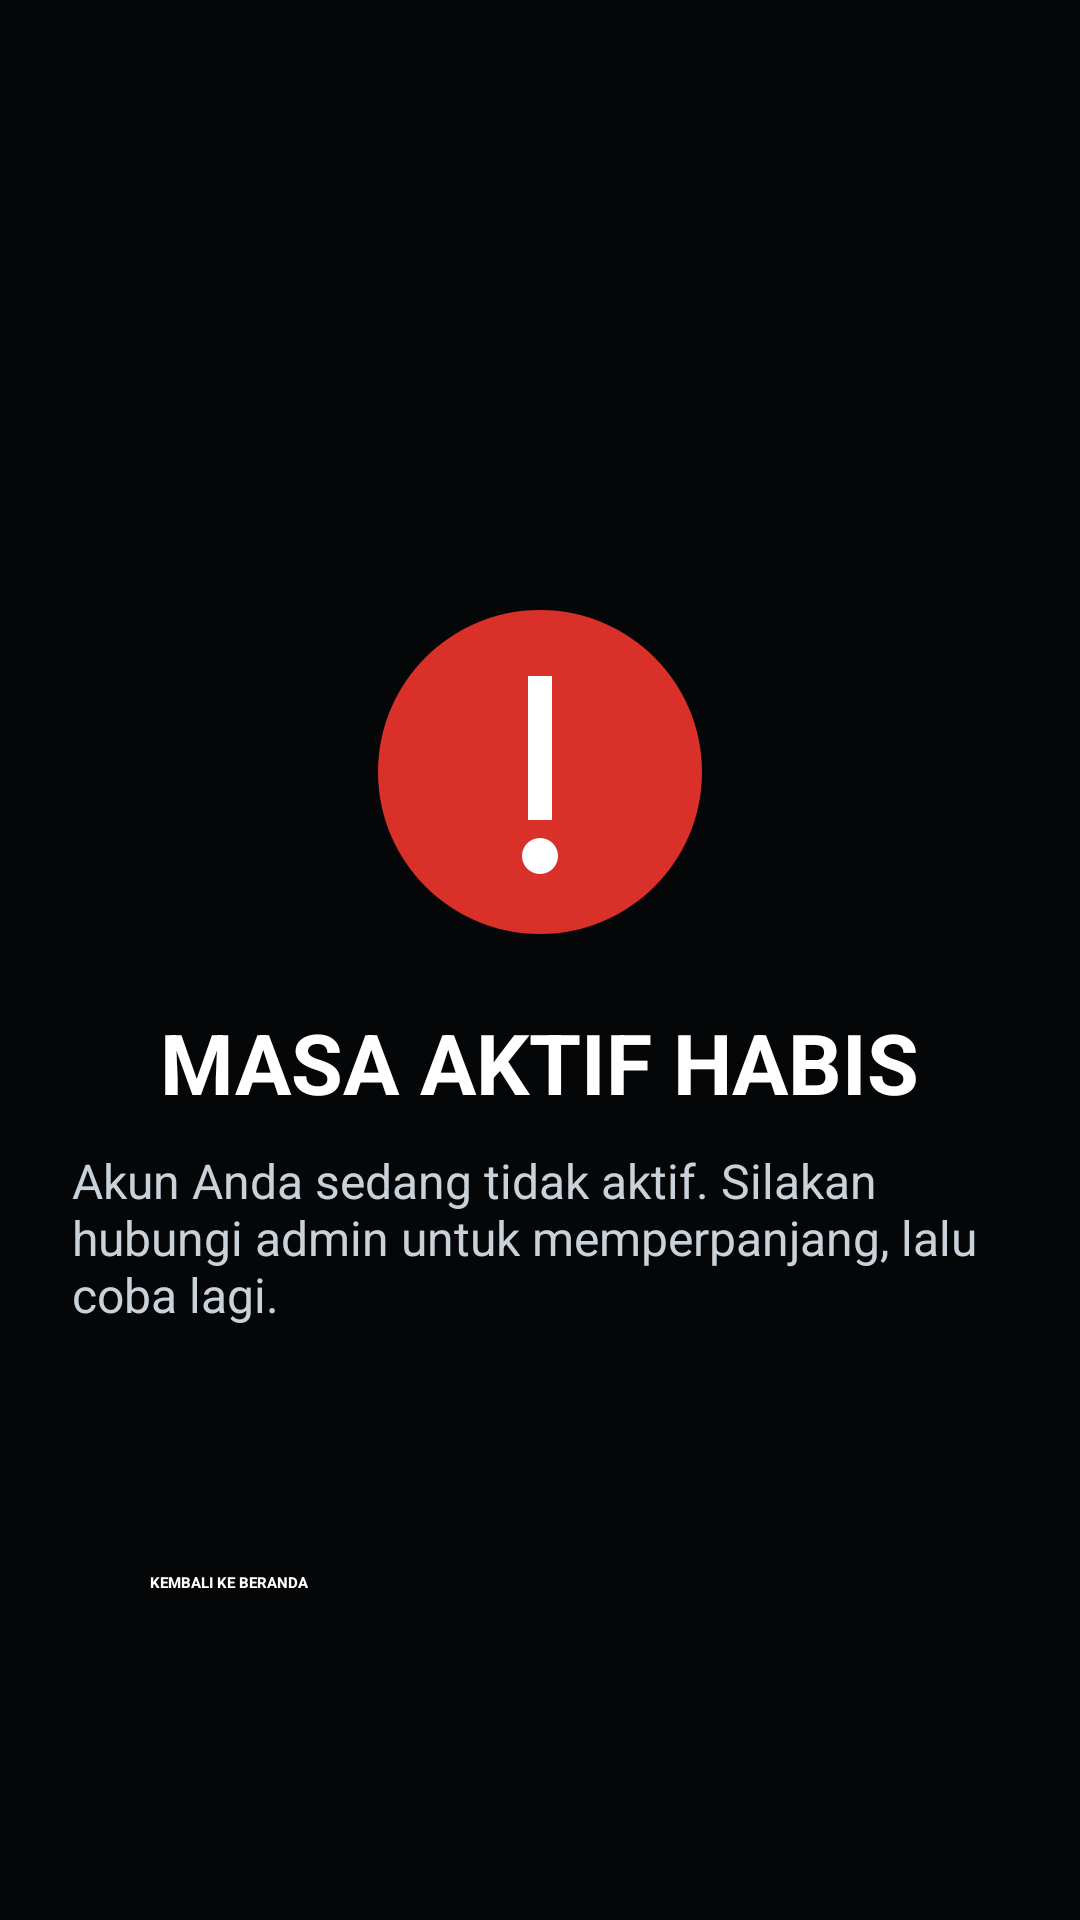

This screen was rendered from an Android layout file. Write that file and the resources it references.
<!-- AndroidManifest.xml: application theme Theme.MQLTV -->
<!-- res/layout/activity_expired.xml -->
<?xml version="1.0" encoding="utf-8"?>
<FrameLayout xmlns:android="http://schemas.android.com/apk/res/android"
    android:layout_width="match_parent"
    android:layout_height="match_parent"
    android:background="#050607"
    android:focusable="true"
    android:focusableInTouchMode="true">

    
    <ImageView
        android:id="@+id/expired_image"
        android:layout_width="match_parent"
        android:layout_height="match_parent"
        android:visibility="gone"
        android:scaleType="centerCrop"
        android:contentDescription="Langganan berakhir" />

    
    <LinearLayout
        android:id="@+id/expired_content"
        android:layout_width="match_parent"
        android:layout_height="match_parent"
        android:orientation="vertical"
        android:gravity="center"
        android:padding="24dp">

        <ImageView
            android:layout_width="120dp"
            android:layout_height="120dp"
            android:src="@drawable/ic_expired_warning"
            android:contentDescription="Warning" />

        <TextView
            android:layout_width="wrap_content"
            android:layout_height="wrap_content"
            android:layout_marginTop="18dp"
            android:text="MASA AKTIF HABIS"
            android:textColor="#FFFFFF"
            android:textStyle="bold"
            android:textSize="28sp" />

        <TextView
            android:layout_width="wrap_content"
            android:layout_height="wrap_content"
            android:layout_marginTop="10dp"
            android:text="Akun Anda sedang tidak aktif. Silakan hubungi admin untuk memperpanjang, lalu coba lagi."
            android:textColor="#C9D1D9"
            android:textSize="16sp" />

    </LinearLayout>

    <Button
        android:id="@+id/expired_btn_refresh"
        android:layout_width="260dp"
        android:layout_height="56dp"
        android:layout_gravity="center_horizontal|bottom"
        android:layout_marginBottom="60dp"
        android:text="KEMBALI KE BERANDA"
        android:textStyle="bold"
        android:textColor="#FFFFFF"
        android:backgroundTint="#D9302A"
        android:focusable="true"
        android:focusableInTouchMode="true" />

</FrameLayout>
<!-- resources referenced by this layout -->
<resources>
  <!-- drawable ic_expired_warning (drawable) -->
  <?xml version="1.0" encoding="utf-8"?>
  <vector xmlns:android="http://schemas.android.com/apk/res/android"
      android:width="120dp"
      android:height="120dp"
      android:viewportWidth="120"
      android:viewportHeight="120">
  
      <path
          android:fillColor="#D9302A"
          android:pathData="M60,6C30.2,6 6,30.2 6,60s24.2,54 54,54s54,-24.2 54,-54S89.8,6 60,6z" />
  
      <path
          android:fillColor="#FFFFFF"
          android:pathData="M56,28h8v48h-8z" />
  
      <path
          android:fillColor="#FFFFFF"
          android:pathData="M60,88m-6,0a6,6 0,1 1,12 0a6,6 0,1 1,-12 0" />
  </vector>
  <style name="Theme.MQLTV" parent="Theme.Leanback">
          <item name="android:windowBackground">@drawable/window_background</item>
      </style>
  <!-- drawable window_background (drawable) -->
  <?xml version="1.0" encoding="utf-8"?>
  <layer-list xmlns:android="http://schemas.android.com/apk/res/android">
      
      <item android:drawable="@android:color/white" />
  
      
      <item>
          <bitmap
              android:gravity="center"
              android:src="@drawable/banner" />
      </item>
  </layer-list>
  <!-- drawable banner: png bitmap (drawable-nodpi, 52814 bytes) -->
</resources>
